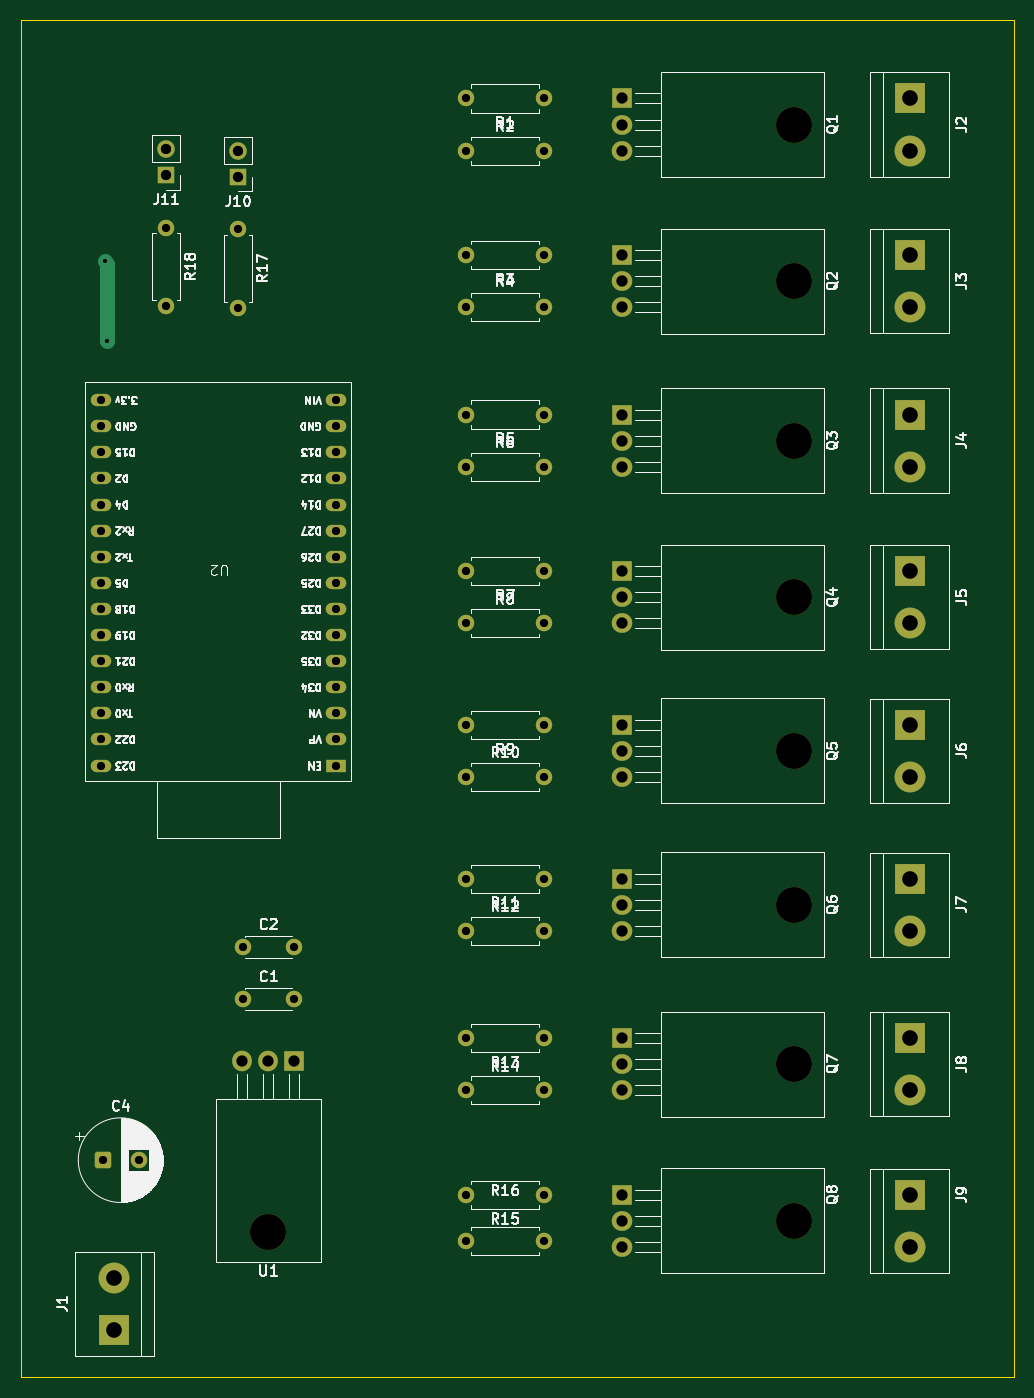
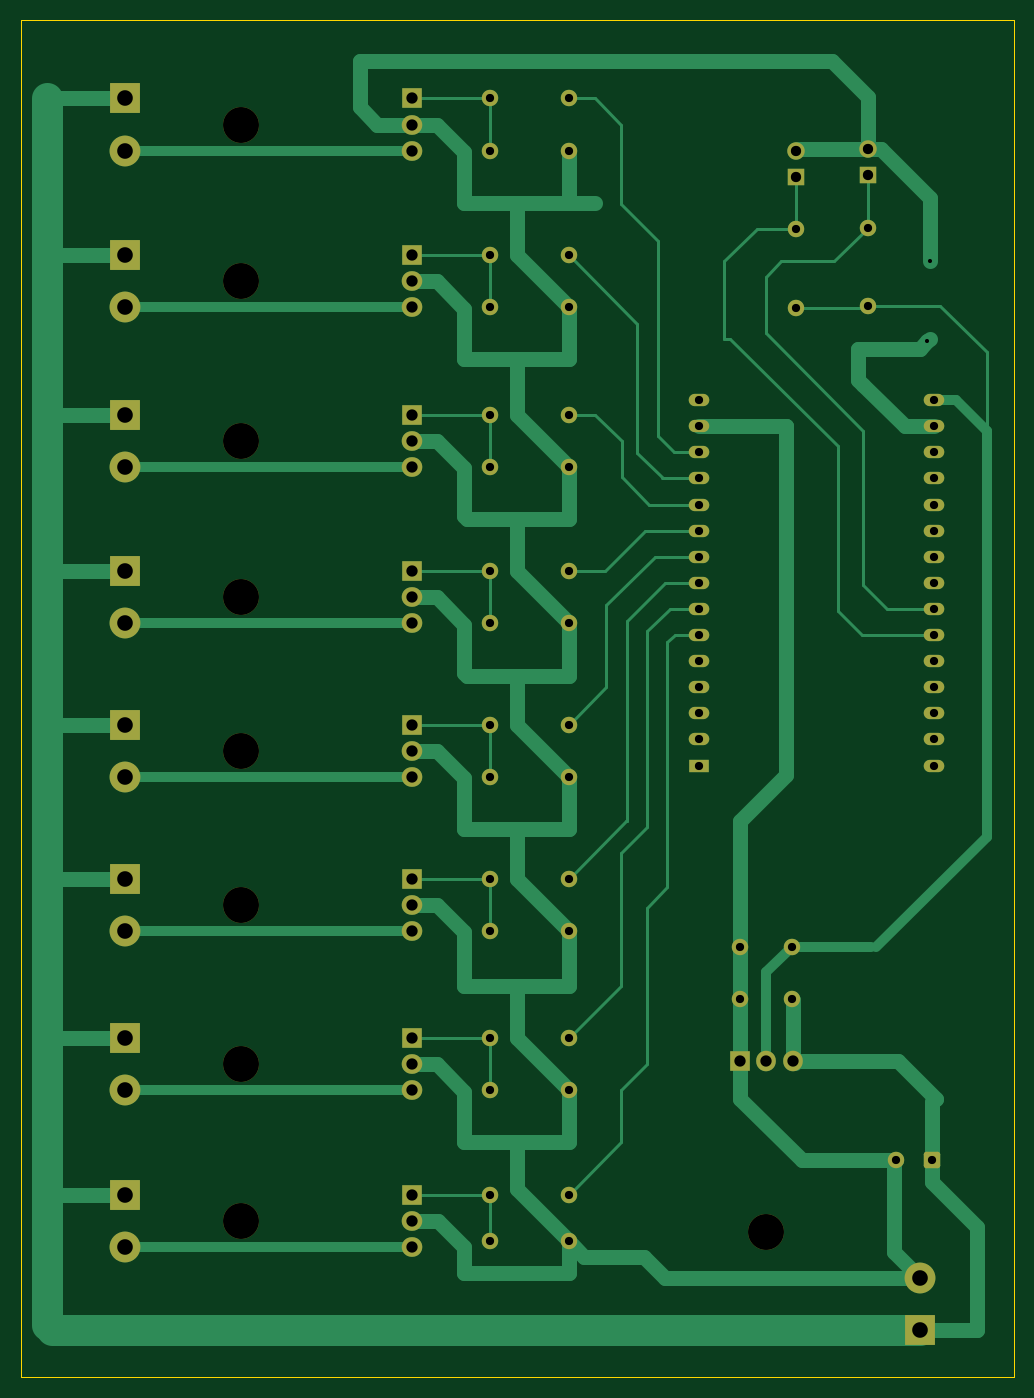
Circuit board: 11 layer files. Board 96.7 x 132.1 mm.
- bottom_copper: VANDIMMER-8CH-B_Cu.gbr (22407 bytes)
- bottom_mask: VANDIMMER-8CH-B_Mask.gbr (5653 bytes)
- paste: VANDIMMER-8CH-B_Paste.gbr (456 bytes)
- bottom_silk: VANDIMMER-8CH-B_Silkscreen.gbr (457 bytes)
- outline: VANDIMMER-8CH-Edge_Cuts.gbr (610 bytes)
- top_copper: VANDIMMER-8CH-F_Cu.gbr (9816 bytes)
- top_mask: VANDIMMER-8CH-F_Mask.gbr (5653 bytes)
- paste: VANDIMMER-8CH-F_Paste.gbr (456 bytes)
- top_silk: VANDIMMER-8CH-F_Silkscreen.gbr (114514 bytes)
- drill: VANDIMMER-8CH-NPTH.drl (472 bytes)
- drill: VANDIMMER-8CH-PTH.drl (2294 bytes)

=== bottom_copper: VANDIMMER-8CH-B_Cu.gbr (22407 bytes, source omitted) ===
=== bottom_mask: VANDIMMER-8CH-B_Mask.gbr (5653 bytes, source omitted) ===
=== paste: VANDIMMER-8CH-B_Paste.gbr ===
%TF.GenerationSoftware,KiCad,Pcbnew,9.0.7*%
%TF.CreationDate,2026-02-06T13:46:22+00:00*%
%TF.ProjectId,VANDIMMER-8CH,56414e44-494d-44d4-9552-2d3843482e6b,rev?*%
%TF.SameCoordinates,Original*%
%TF.FileFunction,Paste,Bot*%
%TF.FilePolarity,Positive*%
%FSLAX46Y46*%
G04 Gerber Fmt 4.6, Leading zero omitted, Abs format (unit mm)*
G04 Created by KiCad (PCBNEW 9.0.7) date 2026-02-06 13:46:22*
%MOMM*%
%LPD*%
G01*
G04 APERTURE LIST*
G04 APERTURE END LIST*
M02*

=== bottom_silk: VANDIMMER-8CH-B_Silkscreen.gbr ===
%TF.GenerationSoftware,KiCad,Pcbnew,9.0.7*%
%TF.CreationDate,2026-02-06T13:46:22+00:00*%
%TF.ProjectId,VANDIMMER-8CH,56414e44-494d-44d4-9552-2d3843482e6b,rev?*%
%TF.SameCoordinates,Original*%
%TF.FileFunction,Legend,Bot*%
%TF.FilePolarity,Positive*%
%FSLAX46Y46*%
G04 Gerber Fmt 4.6, Leading zero omitted, Abs format (unit mm)*
G04 Created by KiCad (PCBNEW 9.0.7) date 2026-02-06 13:46:22*
%MOMM*%
%LPD*%
G01*
G04 APERTURE LIST*
G04 APERTURE END LIST*
M02*

=== outline: VANDIMMER-8CH-Edge_Cuts.gbr ===
%TF.GenerationSoftware,KiCad,Pcbnew,9.0.7*%
%TF.CreationDate,2026-02-06T13:46:22+00:00*%
%TF.ProjectId,VANDIMMER-8CH,56414e44-494d-44d4-9552-2d3843482e6b,rev?*%
%TF.SameCoordinates,Original*%
%TF.FileFunction,Profile,NP*%
%FSLAX46Y46*%
G04 Gerber Fmt 4.6, Leading zero omitted, Abs format (unit mm)*
G04 Created by KiCad (PCBNEW 9.0.7) date 2026-02-06 13:46:22*
%MOMM*%
%LPD*%
G01*
G04 APERTURE LIST*
%TA.AperFunction,Profile*%
%ADD10C,0.050000*%
%TD*%
G04 APERTURE END LIST*
D10*
X30320000Y-33020000D02*
X127000000Y-33020000D01*
X127000000Y-165100000D01*
X30320000Y-165100000D01*
X30320000Y-33020000D01*
M02*

=== top_copper: VANDIMMER-8CH-F_Cu.gbr (9816 bytes, source omitted) ===
=== top_mask: VANDIMMER-8CH-F_Mask.gbr ===
%TF.GenerationSoftware,KiCad,Pcbnew,9.0.7*%
%TF.CreationDate,2026-02-06T13:46:22+00:00*%
%TF.ProjectId,VANDIMMER-8CH,56414e44-494d-44d4-9552-2d3843482e6b,rev?*%
%TF.SameCoordinates,Original*%
%TF.FileFunction,Soldermask,Top*%
%TF.FilePolarity,Negative*%
%FSLAX46Y46*%
G04 Gerber Fmt 4.6, Leading zero omitted, Abs format (unit mm)*
G04 Created by KiCad (PCBNEW 9.0.7) date 2026-02-06 13:46:22*
%MOMM*%
%LPD*%
G01*
G04 APERTURE LIST*
G04 Aperture macros list*
%AMRoundRect*
0 Rectangle with rounded corners*
0 $1 Rounding radius*
0 $2 $3 $4 $5 $6 $7 $8 $9 X,Y pos of 4 corners*
0 Add a 4 corners polygon primitive as box body*
4,1,4,$2,$3,$4,$5,$6,$7,$8,$9,$2,$3,0*
0 Add four circle primitives for the rounded corners*
1,1,$1+$1,$2,$3*
1,1,$1+$1,$4,$5*
1,1,$1+$1,$6,$7*
1,1,$1+$1,$8,$9*
0 Add four rect primitives between the rounded corners*
20,1,$1+$1,$2,$3,$4,$5,0*
20,1,$1+$1,$4,$5,$6,$7,0*
20,1,$1+$1,$6,$7,$8,$9,0*
20,1,$1+$1,$8,$9,$2,$3,0*%
G04 Aperture macros list end*
%ADD10C,1.600000*%
%ADD11RoundRect,0.250000X-0.550000X-0.550000X0.550000X-0.550000X0.550000X0.550000X-0.550000X0.550000X0*%
%ADD12C,3.500000*%
%ADD13R,2.000000X1.905000*%
%ADD14O,2.000000X1.905000*%
%ADD15R,1.700000X1.700000*%
%ADD16C,1.700000*%
%ADD17R,3.000000X3.000000*%
%ADD18C,3.000000*%
%ADD19R,1.905000X2.000000*%
%ADD20O,1.905000X2.000000*%
%ADD21R,2.000000X1.200000*%
%ADD22O,2.000000X1.200000*%
G04 APERTURE END LIST*
D10*
%TO.C,R18*%
X44500000Y-53200000D03*
X44500000Y-60820000D03*
%TD*%
D11*
%TO.C,C4*%
X38307349Y-143960000D03*
D10*
X41807349Y-143960000D03*
%TD*%
%TO.C,C1*%
X51960000Y-128312651D03*
X56960000Y-128312651D03*
%TD*%
D12*
%TO.C,Q3*%
X105560000Y-73940000D03*
D13*
X88900000Y-71400000D03*
D14*
X88900000Y-73940000D03*
X88900000Y-76480000D03*
%TD*%
D15*
%TO.C,J10*%
X51500000Y-48300000D03*
D16*
X51500000Y-45760000D03*
%TD*%
D17*
%TO.C,J9*%
X116840000Y-147320000D03*
D18*
X116840000Y-152400000D03*
%TD*%
D10*
%TO.C,R9*%
X81280000Y-101600000D03*
X73660000Y-101600000D03*
%TD*%
D12*
%TO.C,Q7*%
X105560000Y-134620000D03*
D13*
X88900000Y-132080000D03*
D14*
X88900000Y-134620000D03*
X88900000Y-137160000D03*
%TD*%
D10*
%TO.C,R7*%
X81280000Y-86640000D03*
X73660000Y-86640000D03*
%TD*%
%TO.C,R1*%
X81280000Y-40640000D03*
X73660000Y-40640000D03*
%TD*%
%TO.C,R3*%
X81280000Y-55880000D03*
X73660000Y-55880000D03*
%TD*%
%TO.C,R16*%
X73660000Y-151840000D03*
X81280000Y-151840000D03*
%TD*%
%TO.C,R17*%
X51500000Y-53380000D03*
X51500000Y-61000000D03*
%TD*%
D12*
%TO.C,Q2*%
X105560000Y-58420000D03*
D13*
X88900000Y-55880000D03*
D14*
X88900000Y-58420000D03*
X88900000Y-60960000D03*
%TD*%
D12*
%TO.C,U1*%
X54420000Y-150982651D03*
D19*
X56960000Y-134322651D03*
D20*
X54420000Y-134322651D03*
X51880000Y-134322651D03*
%TD*%
D17*
%TO.C,J5*%
X116840000Y-86640000D03*
D18*
X116840000Y-91720000D03*
%TD*%
D10*
%TO.C,R2*%
X73660000Y-45720000D03*
X81280000Y-45720000D03*
%TD*%
D17*
%TO.C,J6*%
X116840000Y-101600000D03*
D18*
X116840000Y-106680000D03*
%TD*%
D10*
%TO.C,R4*%
X73660000Y-60960000D03*
X81280000Y-60960000D03*
%TD*%
D17*
%TO.C,J4*%
X116840000Y-71400000D03*
D18*
X116840000Y-76480000D03*
%TD*%
D10*
%TO.C,R14*%
X73660000Y-137160000D03*
X81280000Y-137160000D03*
%TD*%
%TO.C,R5*%
X81280000Y-71400000D03*
X73660000Y-71400000D03*
%TD*%
%TO.C,R10*%
X73660000Y-106680000D03*
X81280000Y-106680000D03*
%TD*%
%TO.C,R15*%
X81280000Y-147320000D03*
X73660000Y-147320000D03*
%TD*%
D12*
%TO.C,Q8*%
X105560000Y-149860000D03*
D13*
X88900000Y-147320000D03*
D14*
X88900000Y-149860000D03*
X88900000Y-152400000D03*
%TD*%
D17*
%TO.C,J8*%
X116840000Y-132080000D03*
D18*
X116840000Y-137160000D03*
%TD*%
D12*
%TO.C,Q5*%
X105560000Y-104140000D03*
D13*
X88900000Y-101600000D03*
D14*
X88900000Y-104140000D03*
X88900000Y-106680000D03*
%TD*%
D15*
%TO.C,J11*%
X44500000Y-48120000D03*
D16*
X44500000Y-45580000D03*
%TD*%
D12*
%TO.C,Q1*%
X105560000Y-43180000D03*
D13*
X88900000Y-40640000D03*
D14*
X88900000Y-43180000D03*
X88900000Y-45720000D03*
%TD*%
D10*
%TO.C,R8*%
X73660000Y-91720000D03*
X81280000Y-91720000D03*
%TD*%
D17*
%TO.C,J7*%
X116840000Y-116560000D03*
D18*
X116840000Y-121640000D03*
%TD*%
D17*
%TO.C,J1*%
X39460000Y-160500000D03*
D18*
X39460000Y-155420000D03*
%TD*%
D10*
%TO.C,R12*%
X73660000Y-121640000D03*
X81280000Y-121640000D03*
%TD*%
D17*
%TO.C,J3*%
X116840000Y-55880000D03*
D18*
X116840000Y-60960000D03*
%TD*%
D10*
%TO.C,R13*%
X81280000Y-132080000D03*
X73660000Y-132080000D03*
%TD*%
%TO.C,R11*%
X81280000Y-116560000D03*
X73660000Y-116560000D03*
%TD*%
D12*
%TO.C,Q4*%
X105560000Y-89180000D03*
D13*
X88900000Y-86640000D03*
D14*
X88900000Y-89180000D03*
X88900000Y-91720000D03*
%TD*%
D17*
%TO.C,J2*%
X116840000Y-40640000D03*
D18*
X116840000Y-45720000D03*
%TD*%
D12*
%TO.C,Q6*%
X105560000Y-119100000D03*
D13*
X88900000Y-116560000D03*
D14*
X88900000Y-119100000D03*
X88900000Y-121640000D03*
%TD*%
D10*
%TO.C,R6*%
X73660000Y-76480000D03*
X81280000Y-76480000D03*
%TD*%
%TO.C,C2*%
X51960000Y-123232651D03*
X56960000Y-123232651D03*
%TD*%
D21*
%TO.C,U2*%
X61000000Y-105560000D03*
D22*
X61000000Y-103020000D03*
X61000000Y-100480000D03*
X61000000Y-97940000D03*
X61000000Y-95400000D03*
X61000000Y-92860000D03*
X61000000Y-90320000D03*
X61000000Y-87780000D03*
X61000000Y-85240000D03*
X61000000Y-82700000D03*
X61000000Y-80160000D03*
X61000000Y-77620000D03*
X61000000Y-75080000D03*
X61000000Y-72540000D03*
X61000000Y-70000000D03*
X38143680Y-70002720D03*
X38143680Y-72542720D03*
X38140000Y-75080000D03*
X38140000Y-77620000D03*
X38140000Y-80160000D03*
X38140000Y-82700000D03*
X38140000Y-85240000D03*
X38140000Y-87780000D03*
X38140000Y-90320000D03*
X38140000Y-92860000D03*
X38140000Y-95400000D03*
X38140000Y-97940000D03*
X38140000Y-100480000D03*
X38140000Y-103020000D03*
X38140000Y-105560000D03*
%TD*%
M02*

=== paste: VANDIMMER-8CH-F_Paste.gbr ===
%TF.GenerationSoftware,KiCad,Pcbnew,9.0.7*%
%TF.CreationDate,2026-02-06T13:46:22+00:00*%
%TF.ProjectId,VANDIMMER-8CH,56414e44-494d-44d4-9552-2d3843482e6b,rev?*%
%TF.SameCoordinates,Original*%
%TF.FileFunction,Paste,Top*%
%TF.FilePolarity,Positive*%
%FSLAX46Y46*%
G04 Gerber Fmt 4.6, Leading zero omitted, Abs format (unit mm)*
G04 Created by KiCad (PCBNEW 9.0.7) date 2026-02-06 13:46:22*
%MOMM*%
%LPD*%
G01*
G04 APERTURE LIST*
G04 APERTURE END LIST*
M02*

=== top_silk: VANDIMMER-8CH-F_Silkscreen.gbr (114514 bytes, source omitted) ===
=== drill: VANDIMMER-8CH-NPTH.drl ===
M48
; DRILL file {KiCad 9.0.7} date 2026-02-06T13:46:29+0000
; FORMAT={-:-/ absolute / metric / decimal}
; #@! TF.CreationDate,2026-02-06T13:46:29+00:00
; #@! TF.GenerationSoftware,Kicad,Pcbnew,9.0.7
; #@! TF.FileFunction,NonPlated,1,2,NPTH
FMAT,2
METRIC
; #@! TA.AperFunction,NonPlated,NPTH,ComponentDrill
T1C3.500
%
G90
G05
T1
X54.42Y-150.983
X105.56Y-43.18
X105.56Y-58.42
X105.56Y-73.94
X105.56Y-89.18
X105.56Y-104.14
X105.56Y-119.1
X105.56Y-134.62
X105.56Y-149.86
M30

=== drill: VANDIMMER-8CH-PTH.drl ===
M48
; DRILL file {KiCad 9.0.7} date 2026-02-06T13:46:29+0000
; FORMAT={-:-/ absolute / metric / decimal}
; #@! TF.CreationDate,2026-02-06T13:46:29+00:00
; #@! TF.GenerationSoftware,Kicad,Pcbnew,9.0.7
; #@! TF.FileFunction,Plated,1,2,PTH
FMAT,2
METRIC
; #@! TA.AperFunction,Plated,PTH,ViaDrill
T1C0.400
; #@! TA.AperFunction,Plated,PTH,ComponentDrill
T2C0.800
; #@! TA.AperFunction,Plated,PTH,ComponentDrill
T3C1.000
; #@! TA.AperFunction,Plated,PTH,ComponentDrill
T4C1.100
; #@! TA.AperFunction,Plated,PTH,ComponentDrill
T5C1.520
%
G90
G05
T1
X38.5Y-56.5
X38.75Y-64.25
T2
X38.14Y-75.08
X38.14Y-77.62
X38.14Y-80.16
X38.14Y-82.7
X38.14Y-85.24
X38.14Y-87.78
X38.14Y-90.32
X38.14Y-92.86
X38.14Y-95.4
X38.14Y-97.94
X38.14Y-100.48
X38.14Y-103.02
X38.14Y-105.56
X38.144Y-70.003
X38.144Y-72.543
X38.307Y-143.96
X41.807Y-143.96
X44.5Y-53.2
X44.5Y-60.82
X51.5Y-53.38
X51.5Y-61.0
X51.96Y-123.233
X51.96Y-128.313
X56.96Y-123.233
X56.96Y-128.313
X61.0Y-70.0
X61.0Y-72.54
X61.0Y-75.08
X61.0Y-77.62
X61.0Y-80.16
X61.0Y-82.7
X61.0Y-85.24
X61.0Y-87.78
X61.0Y-90.32
X61.0Y-92.86
X61.0Y-95.4
X61.0Y-97.94
X61.0Y-100.48
X61.0Y-103.02
X61.0Y-105.56
X73.66Y-40.64
X73.66Y-45.72
X73.66Y-55.88
X73.66Y-60.96
X73.66Y-71.4
X73.66Y-76.48
X73.66Y-86.64
X73.66Y-91.72
X73.66Y-101.6
X73.66Y-106.68
X73.66Y-116.56
X73.66Y-121.64
X73.66Y-132.08
X73.66Y-137.16
X73.66Y-147.32
X73.66Y-151.84
X81.28Y-40.64
X81.28Y-45.72
X81.28Y-55.88
X81.28Y-60.96
X81.28Y-71.4
X81.28Y-76.48
X81.28Y-86.64
X81.28Y-91.72
X81.28Y-101.6
X81.28Y-106.68
X81.28Y-116.56
X81.28Y-121.64
X81.28Y-132.08
X81.28Y-137.16
X81.28Y-147.32
X81.28Y-151.84
T3
X44.5Y-45.58
X44.5Y-48.12
X51.5Y-45.76
X51.5Y-48.3
T4
X51.88Y-134.323
X54.42Y-134.323
X56.96Y-134.323
X88.9Y-40.64
X88.9Y-43.18
X88.9Y-45.72
X88.9Y-55.88
X88.9Y-58.42
X88.9Y-60.96
X88.9Y-71.4
X88.9Y-73.94
X88.9Y-76.48
X88.9Y-86.64
X88.9Y-89.18
X88.9Y-91.72
X88.9Y-101.6
X88.9Y-104.14
X88.9Y-106.68
X88.9Y-116.56
X88.9Y-119.1
X88.9Y-121.64
X88.9Y-132.08
X88.9Y-134.62
X88.9Y-137.16
X88.9Y-147.32
X88.9Y-149.86
X88.9Y-152.4
T5
X39.46Y-155.42
X39.46Y-160.5
X116.84Y-40.64
X116.84Y-45.72
X116.84Y-55.88
X116.84Y-60.96
X116.84Y-71.4
X116.84Y-76.48
X116.84Y-86.64
X116.84Y-91.72
X116.84Y-101.6
X116.84Y-106.68
X116.84Y-116.56
X116.84Y-121.64
X116.84Y-132.08
X116.84Y-137.16
X116.84Y-147.32
X116.84Y-152.4
M30
